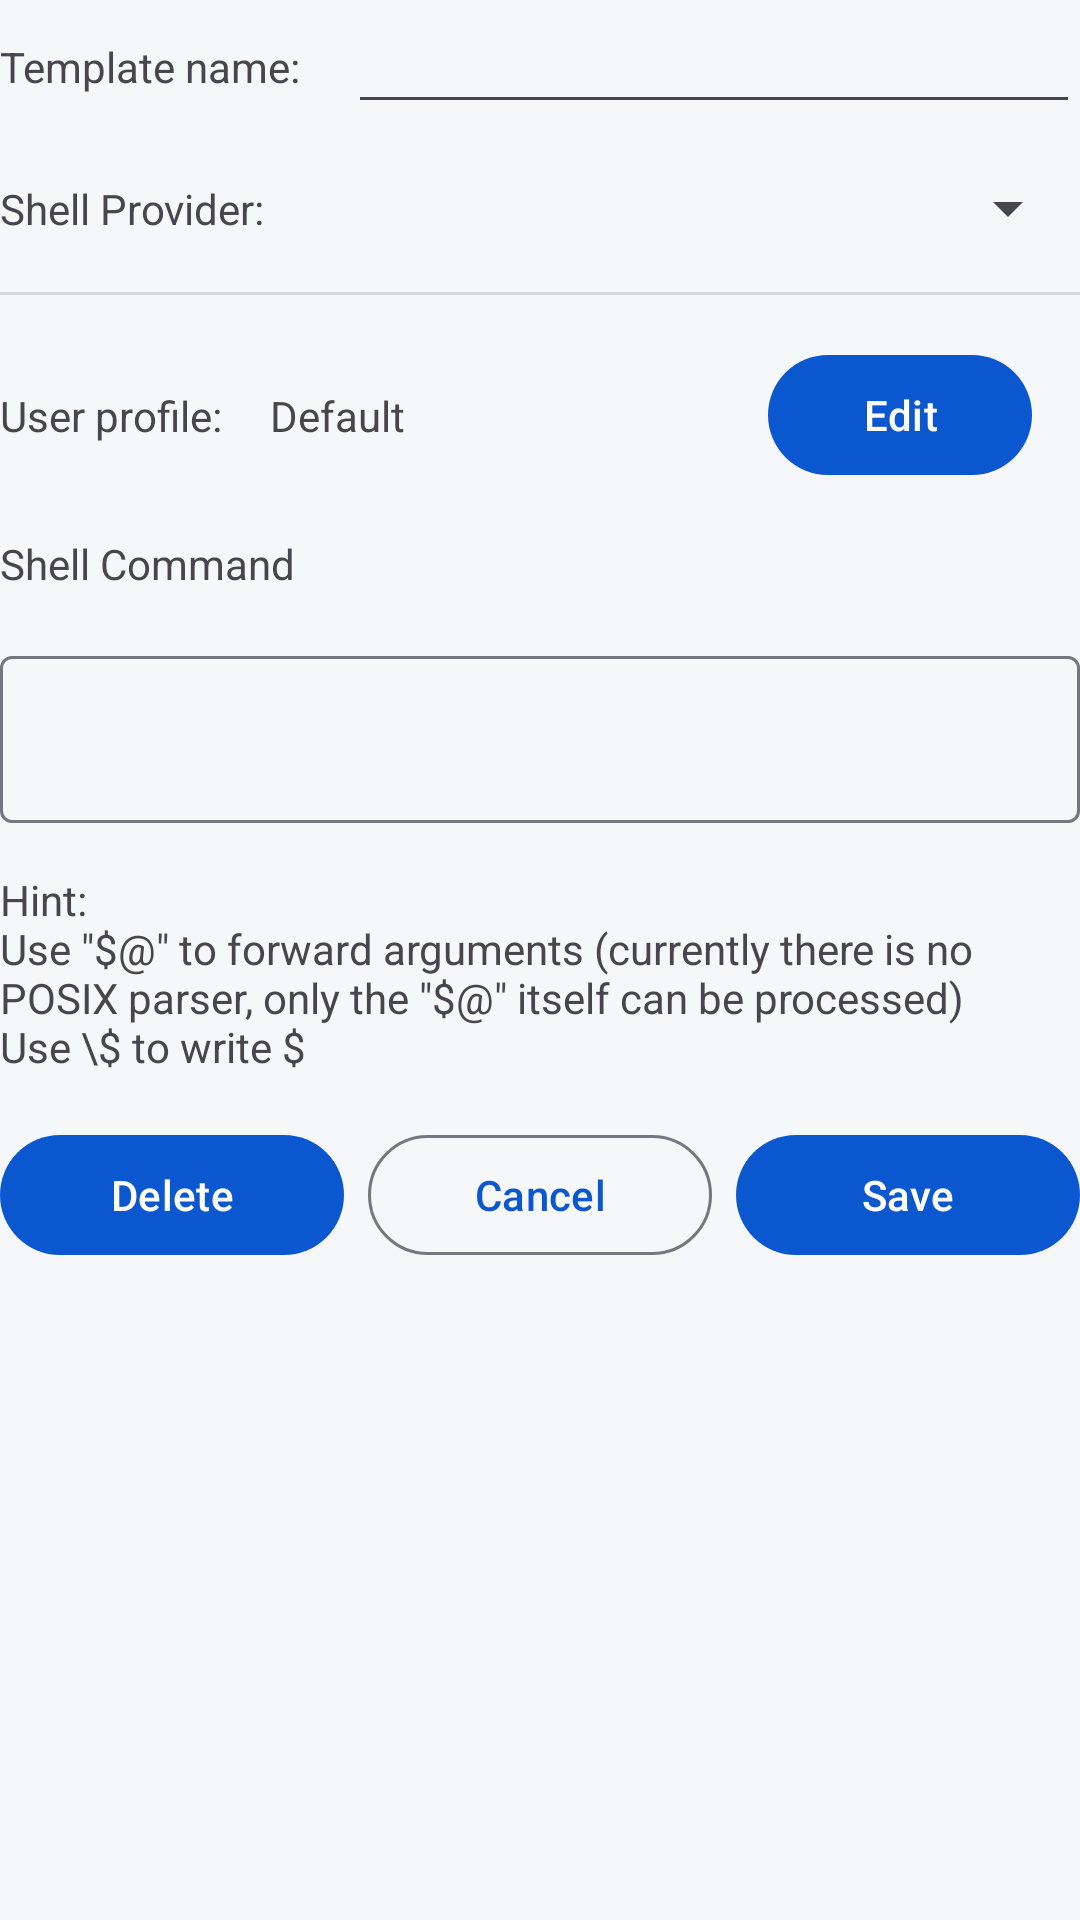

Android layout source for this screen:
<!-- AndroidManifest.xml: application theme Theme.ShellAuthorization -->
<!-- res/layout/fragment_edit_template.xml -->
<FrameLayout xmlns:android="http://schemas.android.com/apk/res/android"
    xmlns:app="http://schemas.android.com/apk/res-auto"
    xmlns:tools="http://schemas.android.com/tools"
    android:layout_width="match_parent"
    android:layout_height="match_parent"
    tools:context="app.MyApp.MyShellAuthorization.MyFragment.EditTemplateFragment">

    <androidx.constraintlayout.widget.ConstraintLayout
        android:layout_width="match_parent"
        android:layout_height="match_parent">

        <TextView
            android:id="@+id/textView12"
            android:layout_width="wrap_content"
            android:layout_height="wrap_content"
            android:layout_marginBottom="16dp"
            android:layout_weight="0"
            android:text="@string/edit_template_template_name"
            app:layout_constraintBottom_toTopOf="@+id/textView14"
            app:layout_constraintStart_toStartOf="parent"
            app:layout_constraintTop_toTopOf="parent" />

        <EditText
            android:id="@+id/editTextTemplateName"
            android:layout_width="0dp"
            android:layout_height="wrap_content"
            android:layout_marginStart="16dp"
            android:layout_weight="1"
            android:ems="10"
            android:inputType="text"
            app:layout_constraintEnd_toEndOf="parent"
            app:layout_constraintStart_toEndOf="@+id/textView12"
            app:layout_constraintTop_toTopOf="parent" />

        <TextView
            android:id="@+id/textView14"
            android:layout_width="wrap_content"
            android:layout_height="wrap_content"
            android:layout_marginTop="16dp"
            android:layout_marginBottom="16dp"
            android:text="@string/edit_template_shell_provider"
            app:layout_constraintBottom_toTopOf="@+id/divider1"
            app:layout_constraintStart_toStartOf="parent"
            app:layout_constraintTop_toBottomOf="@+id/editTextTemplateName" />

        <Spinner
            android:id="@+id/spinnerShellProvider"
            android:layout_width="0dp"
            android:layout_height="wrap_content"
            android:layout_marginStart="16dp"
            android:layout_marginTop="16dp"
            app:layout_constraintEnd_toEndOf="parent"
            app:layout_constraintStart_toEndOf="@+id/textView14"
            app:layout_constraintTop_toBottomOf="@+id/editTextTemplateName" />

        <View
            android:id="@+id/divider1"
            android:layout_width="0dp"
            android:layout_height="1dp"
            android:layout_marginTop="16dp"
            android:background="?android:attr/listDivider"
            app:layout_constraintEnd_toEndOf="parent"
            app:layout_constraintStart_toStartOf="parent"
            app:layout_constraintTop_toBottomOf="@+id/spinnerShellProvider" />

        <TextView
            android:id="@+id/textView13"
            android:layout_width="wrap_content"
            android:layout_height="wrap_content"
            android:layout_marginTop="16dp"
            android:layout_marginBottom="16dp"
            android:text="@string/edit_template_user_profile"
            app:layout_constraintBottom_toTopOf="@+id/textView16"
            app:layout_constraintStart_toStartOf="parent"
            app:layout_constraintTop_toBottomOf="@+id/divider1" />

        <TextView
            android:id="@+id/textView_userProfileContent"
            android:layout_width="0dp"
            android:layout_height="wrap_content"
            android:layout_marginStart="16dp"
            android:layout_marginTop="16dp"
            android:layout_marginEnd="16dp"
            android:layout_marginBottom="16dp"
            android:ellipsize="end"
            android:maxLines="1"
            android:text="@string/edit_template_user_profile_default"
            app:layout_constraintBottom_toTopOf="@+id/textView16"
            app:layout_constraintEnd_toStartOf="@+id/button_editUserProfile"
            app:layout_constraintStart_toEndOf="@+id/textView13"
            app:layout_constraintTop_toBottomOf="@+id/divider1" />

        <Button
            android:id="@+id/button_editUserProfile"
            android:layout_width="wrap_content"
            android:layout_height="wrap_content"
            android:layout_marginTop="16dp"
            android:layout_marginEnd="16dp"
            android:text="@string/edit_template_user_profile_edit"
            app:layout_constraintEnd_toEndOf="parent"
            app:layout_constraintTop_toBottomOf="@+id/divider1" />

        <TextView
            android:id="@+id/textView16"
            android:layout_width="wrap_content"
            android:layout_height="wrap_content"
            android:layout_marginTop="16dp"
            android:text="@string/edit_template_shell_command_prompt"
            app:layout_constraintStart_toStartOf="parent"
            app:layout_constraintTop_toBottomOf="@+id/button_editUserProfile" />

        <com.google.android.material.textfield.TextInputLayout
            android:id="@+id/textInputLayout"
            android:layout_width="0dp"
            android:layout_height="wrap_content"
            android:layout_marginTop="16dp"
            app:layout_constraintEnd_toEndOf="parent"
            app:layout_constraintStart_toStartOf="parent"
            app:layout_constraintTop_toBottomOf="@+id/textView16"
            app:placeholderText="@string/edit_template_shell_command_placeholder">

            <com.google.android.material.textfield.TextInputEditText
                android:id="@+id/textView_editShellCommand"
                android:layout_width="match_parent"
                android:layout_height="wrap_content" />
        </com.google.android.material.textfield.TextInputLayout>

        <TextView
            android:id="@+id/textView17"
            android:layout_width="0dp"
            android:layout_height="wrap_content"
            android:layout_marginTop="16dp"
            android:text="@string/edit_template_shell_command_hint"
            app:layout_constraintEnd_toEndOf="parent"
            app:layout_constraintStart_toStartOf="parent"
            app:layout_constraintTop_toBottomOf="@+id/textInputLayout" />

        <LinearLayout
            android:layout_width="0dp"
            android:layout_height="wrap_content"
            android:layout_marginTop="16dp"
            android:gravity="center_vertical"
            android:orientation="horizontal"
            app:layout_constraintEnd_toEndOf="parent"
            app:layout_constraintStart_toStartOf="parent"
            app:layout_constraintTop_toBottomOf="@+id/textView17">

            <Button
                android:id="@+id/button_delete"
                android:layout_width="0dp"
                android:layout_height="wrap_content"
                android:layout_weight="1"
                android:minWidth="0dp"
                android:text="@string/edit_template_delete_template" />

            <Button
                android:id="@+id/button_cancel"
                style="@style/Widget.Material3.Button.OutlinedButton"
                android:layout_width="0dp"
                android:layout_height="wrap_content"
                android:layout_marginStart="8dp"
                android:layout_weight="1"
                android:minWidth="0dp"
                android:text="@string/Cancel" />

            <Button
                android:id="@+id/button_save"
                android:layout_width="0dp"
                android:layout_height="wrap_content"
                android:layout_marginStart="8dp"
                android:layout_weight="1"
                android:minWidth="0dp"
                android:text="@string/edit_template_save" />
        </LinearLayout>
    </androidx.constraintlayout.widget.ConstraintLayout>

</FrameLayout>
<!-- resources referenced by this layout -->
<resources>
  <string name="Cancel">Cancel</string>
  <string name="edit_template_delete_template">Delete</string>
  <string name="edit_template_save">Save</string>
  <string name="edit_template_shell_command_hint">Hint:\nUse \"$@\" to forward arguments (currently there is no POSIX parser, only the \"$@\" itself can be processed)\nUse \\$ to write $</string>
  <string name="edit_template_shell_command_placeholder">Input shell command template here</string>
  <string name="edit_template_shell_command_prompt">Shell Command</string>
  <string name="edit_template_shell_provider">Shell Provider:</string>
  <string name="edit_template_template_name">Template name:</string>
  <string name="edit_template_user_profile">User profile:</string>
  <string name="edit_template_user_profile_default">Default</string>
  <string name="edit_template_user_profile_edit">Edit</string>
  <style name="Theme.ShellAuthorization" parent="Base.Theme.ShellAuthorization" />
  <color name="primary">#FF0B57D0</color>
  <color name="on_primary">#FFFFFFFF</color>
  <color name="primary_container">#FFD3E4FF</color>
  <color name="on_primary_container">#FF001B3F</color>
  <color name="secondary">#FF0061A4</color>
  <color name="on_secondary">#FFFFFFFF</color>
  <color name="secondary_container">#FFD1E4FF</color>
  <color name="on_secondary_container">#FF001D35</color>
  <color name="tertiary">#FF006874</color>
  <color name="on_tertiary">#FFFFFFFF</color>
  <color name="tertiary_container">#FFC2F0FA</color>
  <color name="on_tertiary_container">#FF002023</color>
  <color name="error">#FFBA1A1A</color>
  <color name="on_error">#FFFFFFFF</color>
  <color name="error_container">#FFFFDAD6</color>
  <color name="on_error_container">#FF410002</color>
  <color name="background">#FFF6F7F9</color>
  <color name="on_background">#FF1A1C20</color>
  <color name="surface">#FFF6F7F9</color>
  <color name="on_surface">#FF1A1C20</color>
  <color name="surface_variant">#FFE0E3E9</color>
  <color name="on_surface_variant">#FF43474E</color>
  <color name="surface_inverse">#FF2F3540</color>
  <color name="on_surface_inverse">#FFF1F3F6</color>
  <color name="primary_inverse">#FFA8C7FA</color>
  <color name="surface_container_lowest">#FFFFFFFF</color>
  <color name="surface_container_low">#FFF0F1F5</color>
  <color name="surface_container">#FFEAECF1</color>
  <color name="surface_container_high">#FFE4E7EC</color>
  <color name="surface_container_highest">#FFDFE2E7</color>
  <color name="outline">#FF74777F</color>
  <color name="outline_variant">#FFC3C6CF</color>
</resources>
